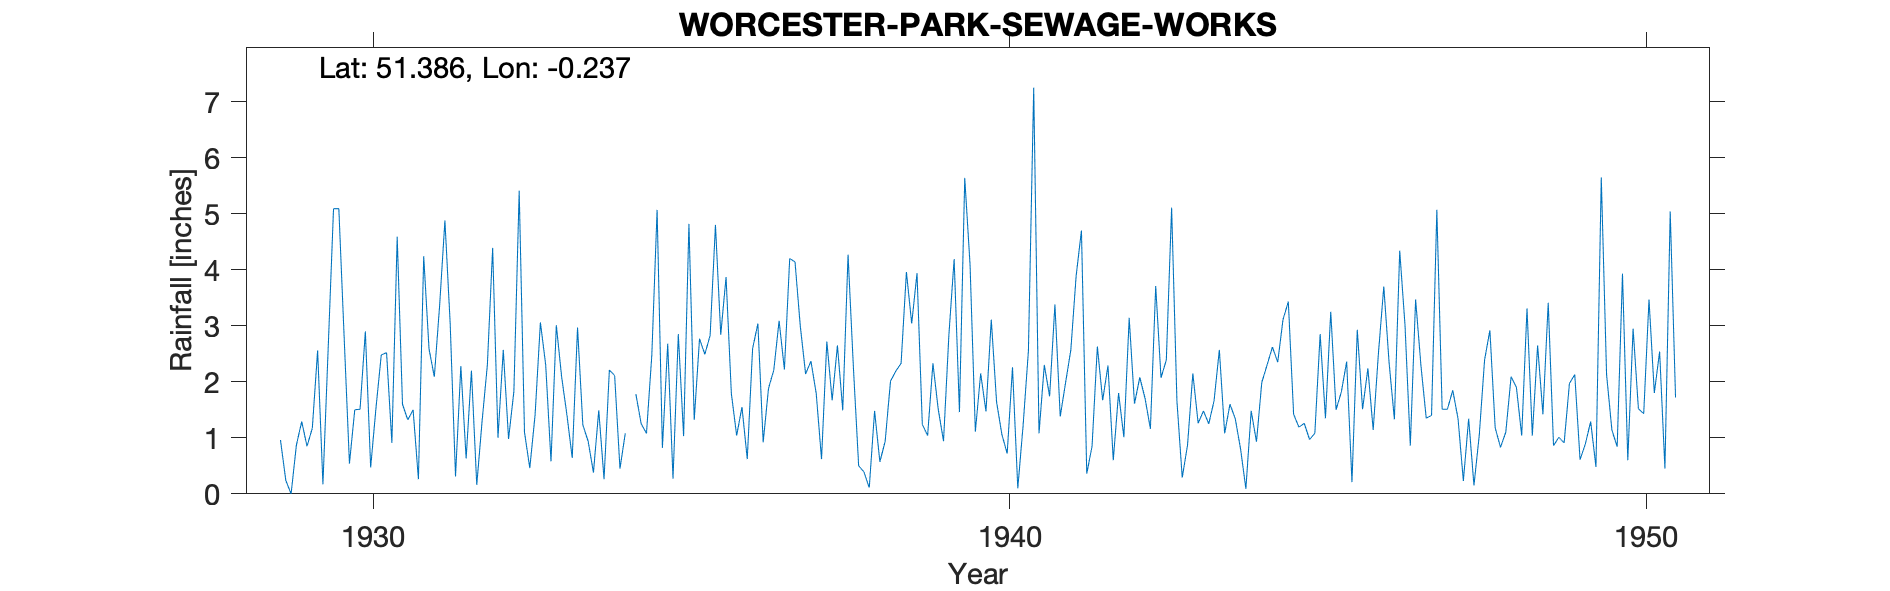

Values plotted in this chart, from the file beside it:
WORCESTER-PARK-SEWAGE-WORKS, , , , , , , , , , , , , , , , , , , , , , , 
Grid ref, TQ228667, Long, -0.2366, Lat, 51.39, Elevation, 68, ft, , , , , , , , , , , , , , , 
Station no, 146, , , , , , , , , , , , , , , , , , , , , , 
, 1920, 1921, 1922, 1923, 1924, 1925, 1926, 1927, 1928, 1929, 1930, 1931, 1932, 1933, 1934, 1935, 1936, 1937, 1938, 1939, 1940, 1941, 1942
January, , , , , , , , , , 0.96, 2.8, 1.32, 2.2, 1.41, 1.49, 0.82, 3.87, 4.2, 2.27, 3.94, 2.15, 2.3, 2.29
February, , , , , , , , , , 0.24, 0.54, 1.5, 0.16, 3.06, 0.26, 2.68, 1.79, 4.14, 0.5, 1.24, 1.47, 1.74, 0.6
March, , , , , , , , , , 0, 1.5, 0.26, 1.29, 2.3, 2.21, 0.27, 1.04, 2.99, 0.39, 1.04, 3.11, 3.38, 1.8
April, , , , , , , , , , 0.87, 1.51, 4.24, 2.3, 0.58, 2.11, 2.85, 1.55, 2.14, 0.11, 2.33, 1.64, 1.38, 1.01
May, , , , , , , , , , 1.29, 2.9, 2.59, 4.39, 3.01, 0.45, 1.03, 0.62, 2.37, 1.48, 1.51, 1.06, 1.98, 3.14
June, , , , , , , , , , 0.85, 0.47, 2.09, 1, 2.09, 1.08, 4.82, 2.59, 1.79, 0.57, 0.94, 0.72, 2.57, 1.61
July, , , , , , , , , , 1.17, 1.53, 3.36, 2.57, 1.41, , 1.32, 3.04, 0.62, 0.94, 2.82, 2.26, 3.89, 2.08
August, , , , , , , , , , 2.56, 2.48, 4.88, 0.98, 0.64, 1.78, 2.77, 0.92, 2.72, 2.01, 4.19, 0.1, 4.7, 1.7
September, , , , , , , , , , 0.17, 2.52, 3.02, 1.83, 2.97, 1.25, 2.49, 1.88, 1.67, 2.19, 1.46, 1.22, 0.36, 1.16
October, , , , , , , , , , 2.62, 0.91, 0.31, 5.41, 1.23, 1.08, 2.83, 2.21, 2.65, 2.33, 5.64, 2.55, 0.85, 3.71
November, , , , , , , , , , 5.09, 4.59, 2.28, 1.1, 0.94, 2.47, 4.8, 3.09, 1.49, 3.96, 4.09, 7.25, 2.63, 2.07
December, , , , , , , , , , 5.09, 1.6, 0.63, 0.46, 0.38, 5.07, 2.84, 2.22, 4.27, 3.04, 1.11, 1.08, 1.67, 2.39
Total, , , , , , , , , , 20.91, 23.35, 26.48, 23.69, 20.02, , 29.52, 24.82, 31.05, 19.79, 30.31, 24.61, 27.45, 23.56
1930 Gauge read 9am winter and summer, , , , , , , , , , , , , , , , , , , , , , , 
1934 July 1st Gauge moved 70 yrds WSW, , , , , , , , , , , , , , , , , , , , , , , 
1936 Nov 24th Recording gauge installed …, , , , , , , , , , , , , , , , , , , , , , , 
1938 Dec Partly estimated for snow, , , , , , , , , , , , , , , , , , , , , , , 
1954 Nov 8th Inspection Gauge dented but…, , , , , , , , , , , , , , , , , , , , , , , 
SRC_ID 6579, , , , , , , , , , , , , , , , , , , , , , , 
1929-1989, , , , , , , , , , , , , , , , , , , , , , , 
